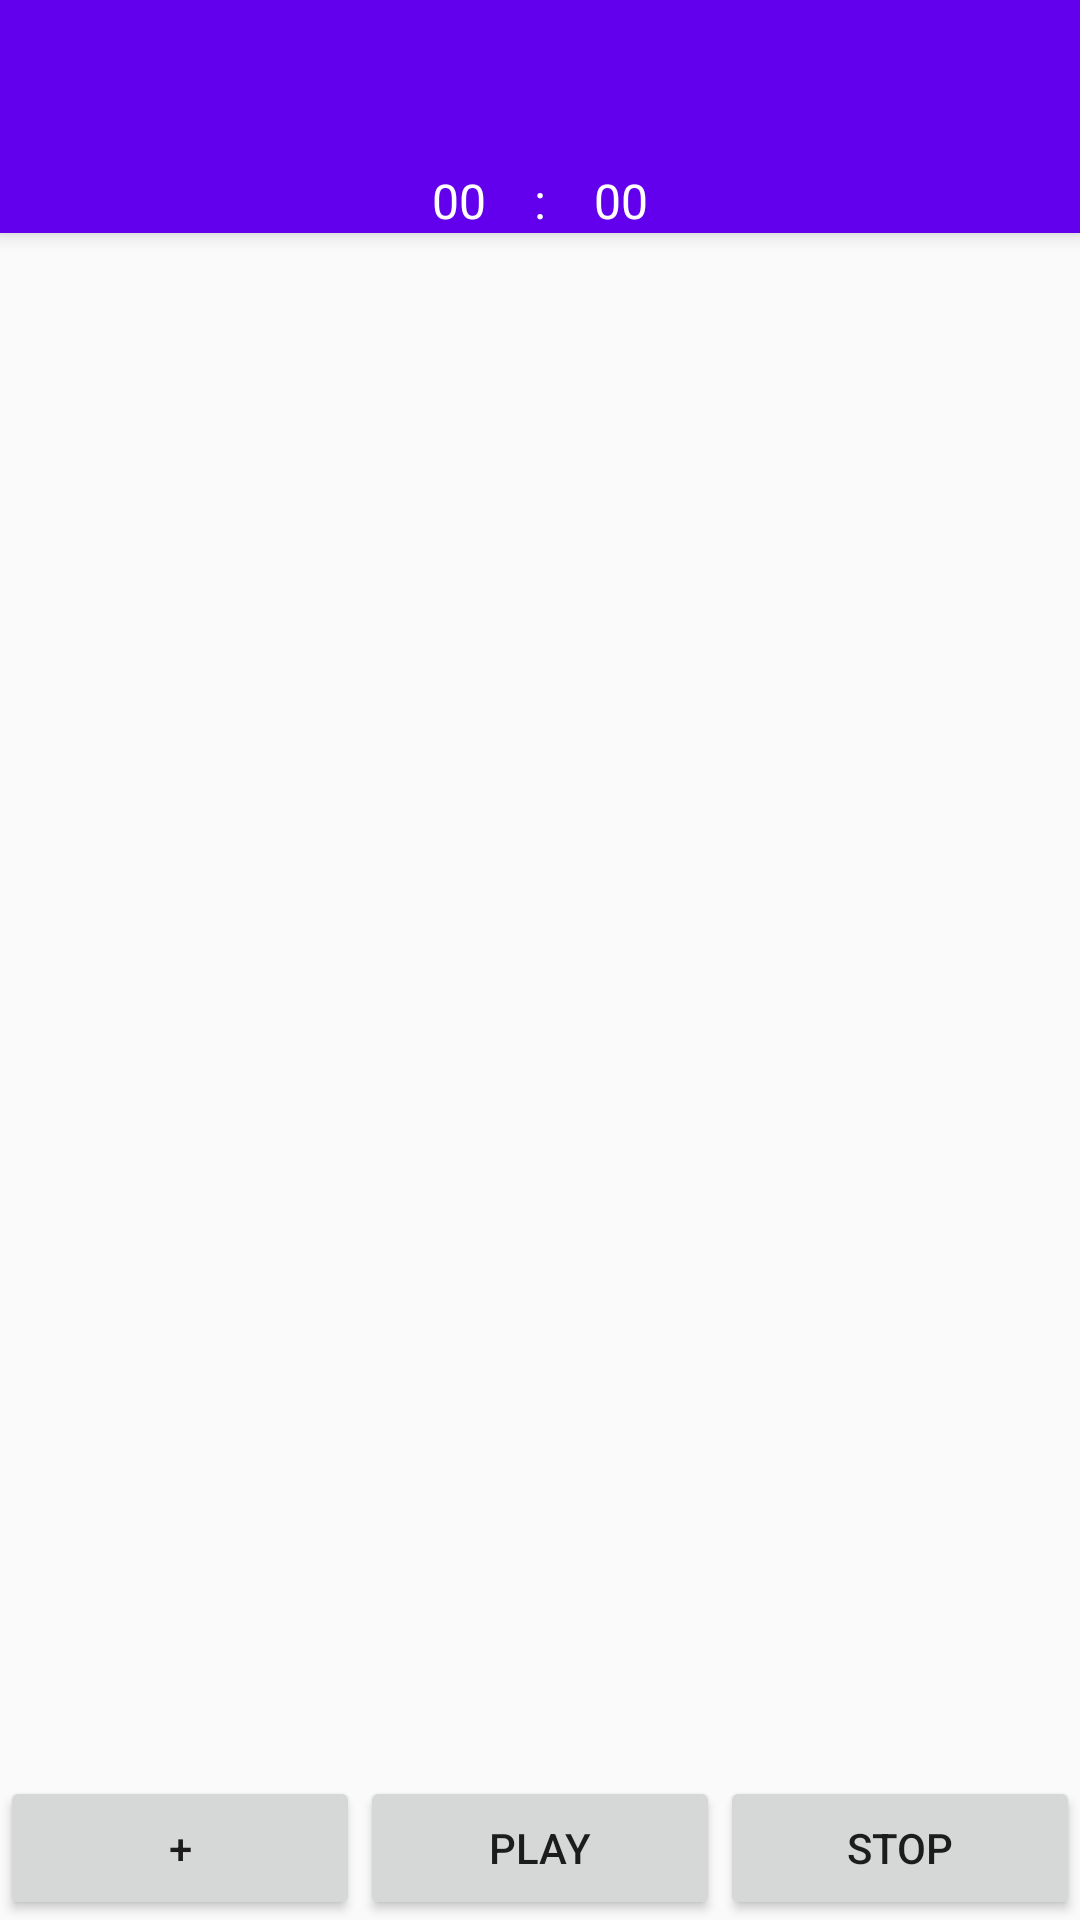

Produce the Android XML layout that renders to this screen, including the resource entries it uses.
<!-- AndroidManifest.xml: application theme AppTheme -->
<!-- res/layout/app_bar_main.xml -->
<?xml version="1.0" encoding="utf-8"?>
<android.support.design.widget.CoordinatorLayout xmlns:android="http://schemas.android.com/apk/res/android"
    xmlns:app="http://schemas.android.com/apk/res-auto"
    xmlns:tools="http://schemas.android.com/tools"
    android:layout_width="match_parent"
    android:layout_height="match_parent"
    tools:context="clercky.be.starttorun.MainActivity">

    <android.support.design.widget.AppBarLayout
        android:layout_width="match_parent"
        android:layout_height="wrap_content"
        android:theme="@style/AppTheme.AppBarOverlay">

        <android.support.v7.widget.Toolbar
            android:id="@+id/toolbar"
            android:layout_width="match_parent"
            android:layout_height="?attr/actionBarSize"
            android:background="?attr/colorPrimary"
            app:popupTheme="@style/AppTheme.PopupOverlay"
            app:layout_scrollFlags="snap|enterAlways|scroll" />

        <LinearLayout
            android:layout_width="match_parent"
            android:layout_height="wrap_content">

            <TextView
                android:id="@+id/minTxt"
                style="@style/CounterText"
                android:layout_width="wrap_content"
                android:layout_height="wrap_content"
                android:layout_weight="1"
                android:text="00"
                android:textAlignment="viewEnd"
                tools:style="@style/Widget.AppCompat.TextView.SpinnerItem" />

            <TextView
                style="@style/CounterText"
                android:layout_width="20dp"
                android:layout_height="wrap_content"
                android:text=":"
                android:textAlignment="center"
                tools:style="@style/Widget.AppCompat.TextView.SpinnerItem" />

            <TextView
                android:id="@+id/secTxt"
                style="@style/CounterText"
                android:layout_width="wrap_content"
                android:layout_height="wrap_content"
                android:layout_weight="1"
                android:text="00"
                android:textAlignment="viewStart"
                tools:style="@style/Widget.AppCompat.TextView.SpinnerItem" />

        </LinearLayout>

    </android.support.design.widget.AppBarLayout>

    <include layout="@layout/content_main"
        android:layout_height="match_parent"
        android:layout_width="match_parent" />

    <include layout="@layout/play_control_layout"
        android:layout_height="wrap_content"
        android:layout_width="match_parent"
        android:layout_gravity="bottom"/>

</android.support.design.widget.CoordinatorLayout>
<!-- res/layout/content_main.xml (included above) -->
<?xml version="1.0" encoding="utf-8"?>
<android.support.v4.widget.NestedScrollView xmlns:android="http://schemas.android.com/apk/res/android"
    xmlns:app="http://schemas.android.com/apk/res-auto"
    xmlns:tools="http://schemas.android.com/tools"
    android:layout_width="match_parent"
    android:layout_height="match_parent"
    app:layout_behavior="@string/appbar_scrolling_view_behavior"
    tools:context="clercky.be.starttorun.MainActivity"
    tools:showIn="@layout/app_bar_main">

    <LinearLayout
        android:layout_width="match_parent"
        android:layout_height="wrap_content"
        android:orientation="vertical">
        
        <View
            android:layout_width="match_parent"
            android:layout_height="150dp" />
        <LinearLayout
            android:layout_width="match_parent"
            android:layout_height="wrap_content"
            android:id="@+id/InputContainer"
            android:orientation="vertical"></LinearLayout>
        <View
            android:layout_width="match_parent"
            android:layout_height="100dp" />
    </LinearLayout>

</android.support.v4.widget.NestedScrollView>
<!-- res/layout/play_control_layout.xml (included above) -->
<FrameLayout xmlns:android="http://schemas.android.com/apk/res/android"
    xmlns:app="http://schemas.android.com/apk/res-auto"
    xmlns:tools="http://schemas.android.com/tools"
    tools:context="clercky.be.starttorun.MainActivity"
    android:layout_width="match_parent"
    android:layout_height="wrap_content" >
    <LinearLayout
        android:layout_width="match_parent"
        android:layout_height="wrap_content">

        <Button
            android:id="@+id/plusBtn"
            android:layout_width="wrap_content"
            android:layout_height="wrap_content"
            android:layout_weight="1"
            android:text="+" />

        <Button
            android:id="@+id/playBtn"
            android:layout_width="wrap_content"
            android:layout_height="wrap_content"
            android:layout_weight="1"
            android:text="Play" />

        <Button
            android:id="@+id/stopBtn"
            android:layout_width="wrap_content"
            android:layout_height="wrap_content"
            android:layout_weight="1"
            android:text="Stop" />
    </LinearLayout>
</FrameLayout>
<!-- resources referenced by this layout -->
<resources>
  <style name="AppTheme.AppBarOverlay" parent="ThemeOverlay.AppCompat.Dark.ActionBar" />
  <style name="AppTheme.PopupOverlay" parent="ThemeOverlay.AppCompat.Light" />
  <style name="CounterText" parent="android:Widget.TextView">
          <item name="android:textColor">#ffffff</item>
          <item name="android:textSize">64dp</item>
      </style>
  <style name="AppTheme" parent="Theme.AppCompat.Light.DarkActionBar">
          
          <item name="colorPrimary">@color/colorPrimary</item>
          <item name="colorPrimaryDark">@color/colorPrimaryDark</item>
          <item name="colorAccent">@color/colorAccent</item>
      </style>
  <!-- not gathered from this repository: default colours our renderer supplied (Android Studio template values) -->
  <color name="colorPrimary">#FF6200EE</color>
  <color name="colorPrimaryDark">#FF3700B3</color>
  <color name="colorAccent">#FF03DAC5</color>
</resources>
